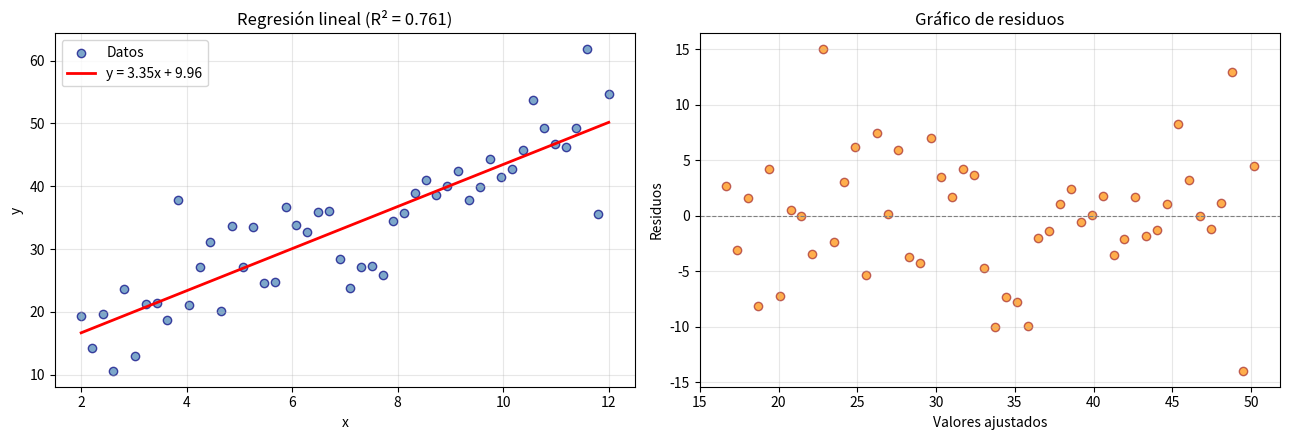

Source code (Python):
import numpy as np
import matplotlib.pyplot as plt

np.random.seed(12)
n = 50
x = np.linspace(2, 12, n)
y_true = 3.5 * x + 10
y = y_true + np.random.normal(0, 5, n)

coef = np.polyfit(x, y, 1)
y_fit = np.polyval(coef, x)
residuos = y - y_fit

SS_res = np.sum(residuos**2)
SS_tot = np.sum((y - np.mean(y))**2)
R2 = 1 - SS_res / SS_tot

print(f'Ecuación ajustada: y = {coef[0]:.3f}x + {coef[1]:.3f}')
print(f'R² = {R2:.4f}')

fig, axes = plt.subplots(1, 2, figsize=(13, 4.5))

axes[0].scatter(x, y, alpha=0.7, color='steelblue', edgecolors='navy', label='Datos')
axes[0].plot(x, y_fit, 'r-', linewidth=2, label=f'y = {coef[0]:.2f}x + {coef[1]:.2f}')
axes[0].set_xlabel('x')
axes[0].set_ylabel('y')
axes[0].set_title(f'Regresión lineal (R² = {R2:.3f})')
axes[0].legend()
axes[0].grid(True, alpha=0.3)

axes[1].scatter(y_fit, residuos, alpha=0.7, color='darkorange', edgecolors='brown')
axes[1].axhline(0, color='gray', linewidth=0.8, linestyle='--')
axes[1].set_xlabel('Valores ajustados')
axes[1].set_ylabel('Residuos')
axes[1].set_title('Gráfico de residuos')
axes[1].grid(True, alpha=0.3)

plt.tight_layout()
plt.show()
